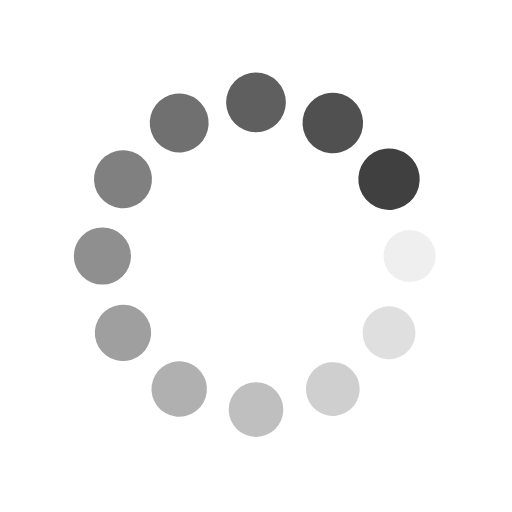
t = 0.00 s
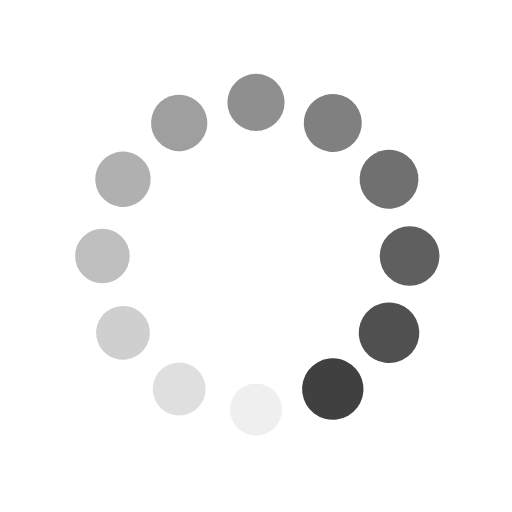
t = 0.25 s
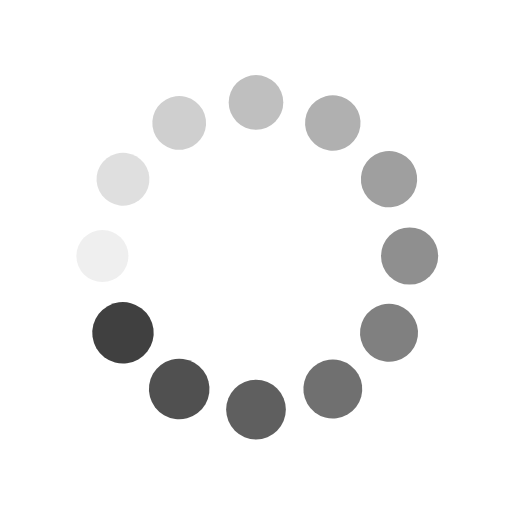
t = 0.50 s
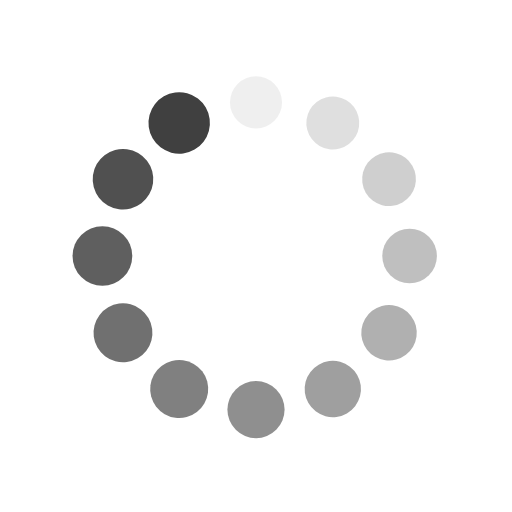
t = 0.75 s

The animated SVG that drew these frames (rendered in a browser with its animation timeline set to each time). Animation: 24 SMIL elements (animate=12,animateTransform=12); one cycle of 1.00 s, repeats indefinitely.

<svg class="lds-spin" width="80px"  height="80px"  xmlns="http://www.w3.org/2000/svg" xmlns:xlink="http://www.w3.org/1999/xlink" viewBox="0 0 100 100" preserveAspectRatio="xMidYMid"><g transform="translate(80,50)">
<g transform="rotate(0)">
<circle cx="0" cy="0" r="5" fill="#404040" fill-opacity="1" transform="scale(1.07667 1.07667)">
  <animateTransform attributeName="transform" type="scale" begin="-0.9166666666666666s" values="1.2 1.2;1 1" keyTimes="0;1" dur="1s" repeatCount="indefinite"></animateTransform>
  <animate attributeName="fill-opacity" keyTimes="0;1" dur="1s" repeatCount="indefinite" values="1;0" begin="-0.9166666666666666s"></animate>
</circle>
</g>
</g><g transform="translate(75.98076211353316,65)">
<g transform="rotate(29.999999999999996)">
<circle cx="0" cy="0" r="5" fill="#404040" fill-opacity="0.9166666666666666" transform="scale(1.09333 1.09333)">
  <animateTransform attributeName="transform" type="scale" begin="-0.8333333333333334s" values="1.2 1.2;1 1" keyTimes="0;1" dur="1s" repeatCount="indefinite"></animateTransform>
  <animate attributeName="fill-opacity" keyTimes="0;1" dur="1s" repeatCount="indefinite" values="1;0" begin="-0.8333333333333334s"></animate>
</circle>
</g>
</g><g transform="translate(65,75.98076211353316)">
<g transform="rotate(59.99999999999999)">
<circle cx="0" cy="0" r="5" fill="#404040" fill-opacity="0.8333333333333334" transform="scale(1.11 1.11)">
  <animateTransform attributeName="transform" type="scale" begin="-0.75s" values="1.2 1.2;1 1" keyTimes="0;1" dur="1s" repeatCount="indefinite"></animateTransform>
  <animate attributeName="fill-opacity" keyTimes="0;1" dur="1s" repeatCount="indefinite" values="1;0" begin="-0.75s"></animate>
</circle>
</g>
</g><g transform="translate(50,80)">
<g transform="rotate(90)">
<circle cx="0" cy="0" r="5" fill="#404040" fill-opacity="0.75" transform="scale(1.12667 1.12667)">
  <animateTransform attributeName="transform" type="scale" begin="-0.6666666666666666s" values="1.2 1.2;1 1" keyTimes="0;1" dur="1s" repeatCount="indefinite"></animateTransform>
  <animate attributeName="fill-opacity" keyTimes="0;1" dur="1s" repeatCount="indefinite" values="1;0" begin="-0.6666666666666666s"></animate>
</circle>
</g>
</g><g transform="translate(35.00000000000001,75.98076211353316)">
<g transform="rotate(119.99999999999999)">
<circle cx="0" cy="0" r="5" fill="#404040" fill-opacity="0.6666666666666666" transform="scale(1.14333 1.14333)">
  <animateTransform attributeName="transform" type="scale" begin="-0.5833333333333334s" values="1.2 1.2;1 1" keyTimes="0;1" dur="1s" repeatCount="indefinite"></animateTransform>
  <animate attributeName="fill-opacity" keyTimes="0;1" dur="1s" repeatCount="indefinite" values="1;0" begin="-0.5833333333333334s"></animate>
</circle>
</g>
</g><g transform="translate(24.01923788646684,65)">
<g transform="rotate(150.00000000000003)">
<circle cx="0" cy="0" r="5" fill="#404040" fill-opacity="0.5833333333333334" transform="scale(1.16 1.16)">
  <animateTransform attributeName="transform" type="scale" begin="-0.5s" values="1.2 1.2;1 1" keyTimes="0;1" dur="1s" repeatCount="indefinite"></animateTransform>
  <animate attributeName="fill-opacity" keyTimes="0;1" dur="1s" repeatCount="indefinite" values="1;0" begin="-0.5s"></animate>
</circle>
</g>
</g><g transform="translate(20,50.00000000000001)">
<g transform="rotate(180)">
<circle cx="0" cy="0" r="5" fill="#404040" fill-opacity="0.5" transform="scale(1.17667 1.17667)">
  <animateTransform attributeName="transform" type="scale" begin="-0.4166666666666667s" values="1.2 1.2;1 1" keyTimes="0;1" dur="1s" repeatCount="indefinite"></animateTransform>
  <animate attributeName="fill-opacity" keyTimes="0;1" dur="1s" repeatCount="indefinite" values="1;0" begin="-0.4166666666666667s"></animate>
</circle>
</g>
</g><g transform="translate(24.019237886466836,35.00000000000001)">
<g transform="rotate(209.99999999999997)">
<circle cx="0" cy="0" r="5" fill="#404040" fill-opacity="0.4166666666666667" transform="scale(1.19333 1.19333)">
  <animateTransform attributeName="transform" type="scale" begin="-0.3333333333333333s" values="1.2 1.2;1 1" keyTimes="0;1" dur="1s" repeatCount="indefinite"></animateTransform>
  <animate attributeName="fill-opacity" keyTimes="0;1" dur="1s" repeatCount="indefinite" values="1;0" begin="-0.3333333333333333s"></animate>
</circle>
</g>
</g><g transform="translate(34.999999999999986,24.019237886466847)">
<g transform="rotate(239.99999999999997)">
<circle cx="0" cy="0" r="5" fill="#404040" fill-opacity="0.3333333333333333" transform="scale(1.01 1.01)">
  <animateTransform attributeName="transform" type="scale" begin="-0.25s" values="1.2 1.2;1 1" keyTimes="0;1" dur="1s" repeatCount="indefinite"></animateTransform>
  <animate attributeName="fill-opacity" keyTimes="0;1" dur="1s" repeatCount="indefinite" values="1;0" begin="-0.25s"></animate>
</circle>
</g>
</g><g transform="translate(49.99999999999999,20)">
<g transform="rotate(270)">
<circle cx="0" cy="0" r="5" fill="#404040" fill-opacity="0.25" transform="scale(1.02667 1.02667)">
  <animateTransform attributeName="transform" type="scale" begin="-0.16666666666666666s" values="1.2 1.2;1 1" keyTimes="0;1" dur="1s" repeatCount="indefinite"></animateTransform>
  <animate attributeName="fill-opacity" keyTimes="0;1" dur="1s" repeatCount="indefinite" values="1;0" begin="-0.16666666666666666s"></animate>
</circle>
</g>
</g><g transform="translate(65,24.019237886466843)">
<g transform="rotate(300.00000000000006)">
<circle cx="0" cy="0" r="5" fill="#404040" fill-opacity="0.16666666666666666" transform="scale(1.04333 1.04333)">
  <animateTransform attributeName="transform" type="scale" begin="-0.08333333333333333s" values="1.2 1.2;1 1" keyTimes="0;1" dur="1s" repeatCount="indefinite"></animateTransform>
  <animate attributeName="fill-opacity" keyTimes="0;1" dur="1s" repeatCount="indefinite" values="1;0" begin="-0.08333333333333333s"></animate>
</circle>
</g>
</g><g transform="translate(75.98076211353316,34.999999999999986)">
<g transform="rotate(329.99999999999994)">
<circle cx="0" cy="0" r="5" fill="#404040" fill-opacity="0.08333333333333333" transform="scale(1.06 1.06)">
  <animateTransform attributeName="transform" type="scale" begin="0s" values="1.2 1.2;1 1" keyTimes="0;1" dur="1s" repeatCount="indefinite"></animateTransform>
  <animate attributeName="fill-opacity" keyTimes="0;1" dur="1s" repeatCount="indefinite" values="1;0" begin="0s"></animate>
</circle>
</g>
</g></svg>